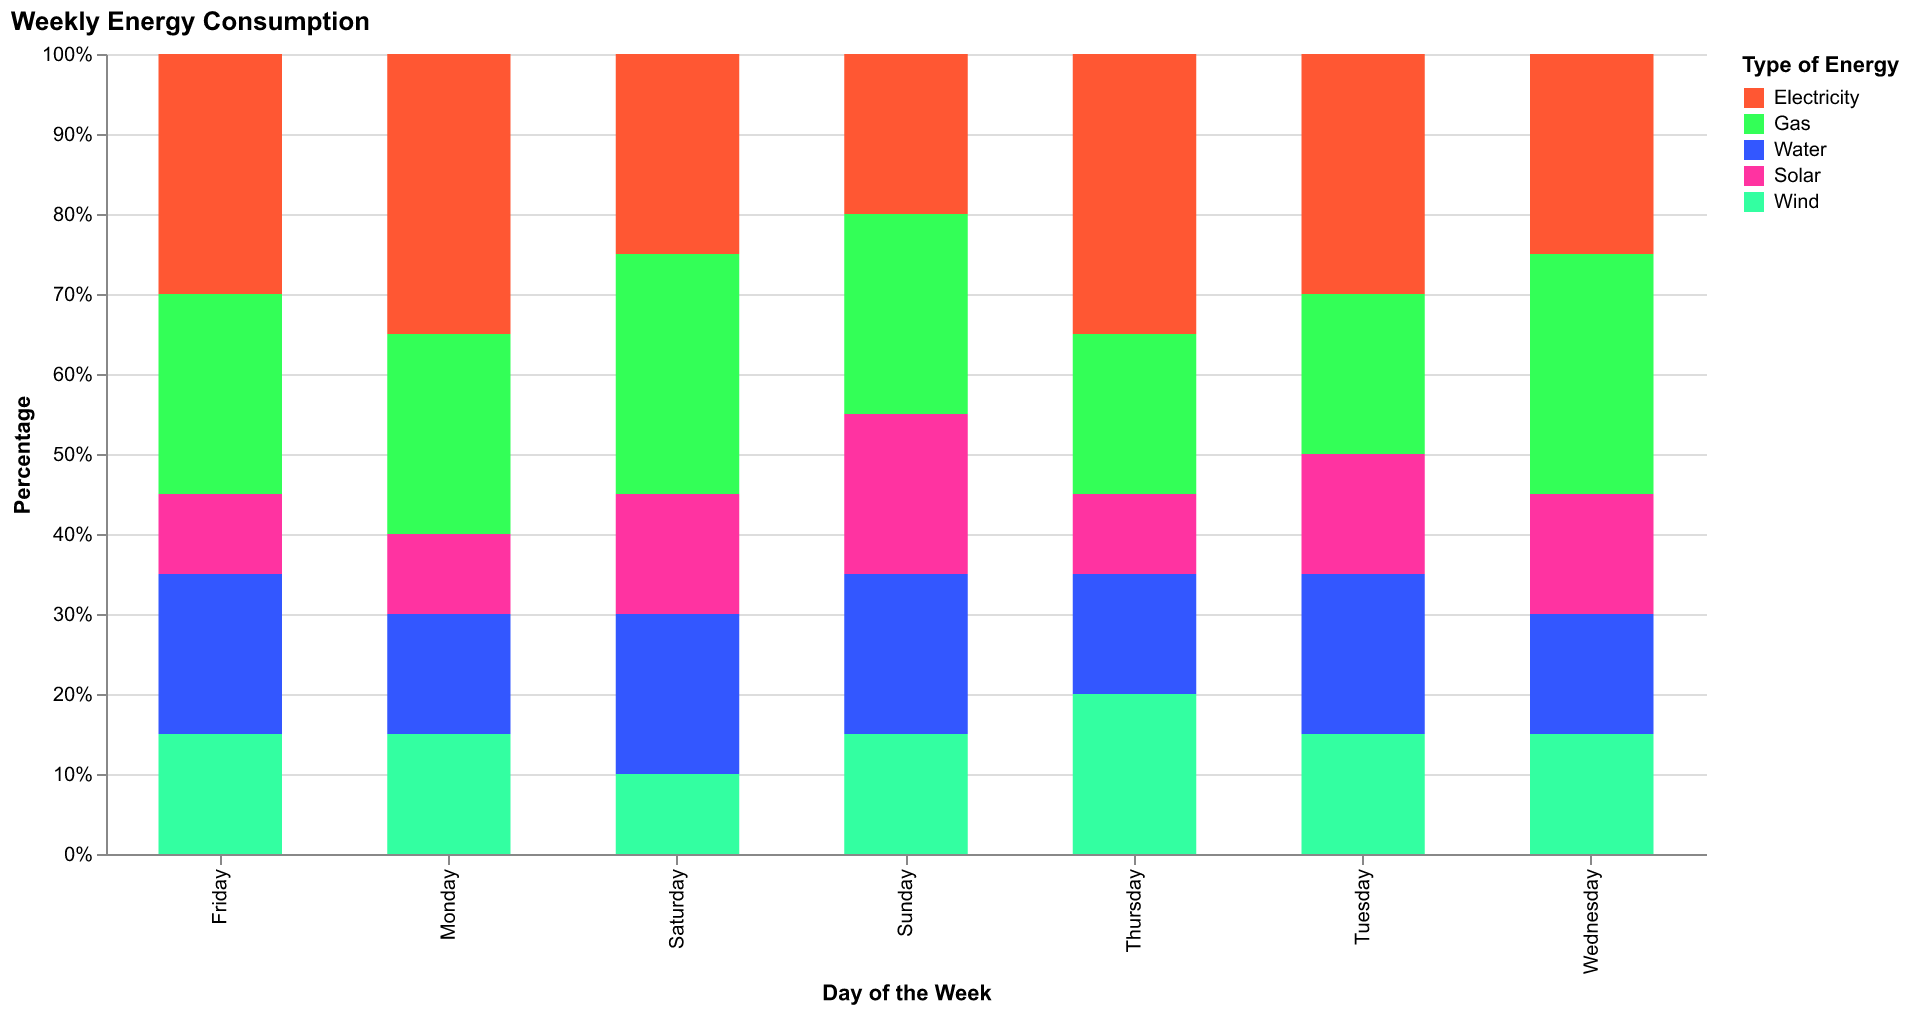

The file beside this chart, header and first rows:
Day, Electricity, Gas, Water, Solar, Wind
Monday, 35, 25, 15, 10, 15
Tuesday, 30, 20, 20, 15, 15
Wednesday, 25, 30, 15, 15, 15
Thursday, 35, 20, 15, 10, 20
Friday, 30, 25, 20, 10, 15
Saturday, 25, 30, 20, 15, 10
Sunday, 20, 25, 20, 20, 15
